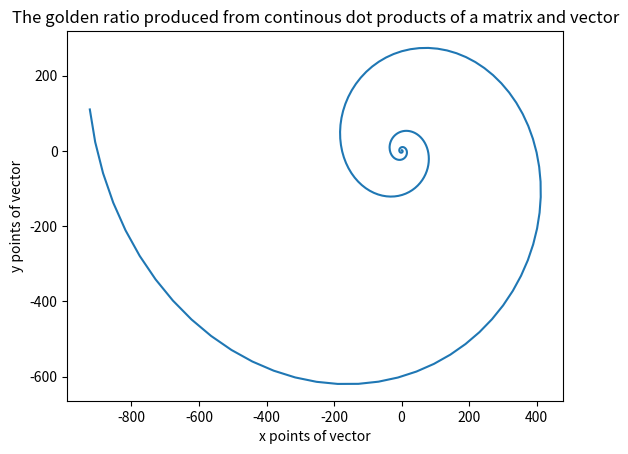

Recreate this plot in Python.
# By submitting this assignment, I agree to the following:
# “Aggies do not lie, cheat, or steal, or tolerate those who do”
# “I have not given or received any unauthorized aid on this assignment”
#
# Name: Hayden Futch
# Section: 569
# Assignment: Lab 12
# Date: 11/5/2024
import numpy as np
import matplotlib.pyplot as plt

vector = np.array([[1], [2]])
matrix = np.array([[1.02,0.095],[-0.095,1.02]])
array = [[],[]]
array[0].append(vector[0][0])
array[1].append(vector[1][0])
for i in range(250):
    vector = np.dot(matrix,vector)
    array[0].append(vector[0][0])
    array[1].append(vector[1][0])

plt.plot(array[0],array[1])
plt.xlabel("x points of vector")
plt.ylabel("y points of vector")
plt.title("The golden ratio produced from continous dot products of a matrix and vector")
print(vector)
plt.show()
